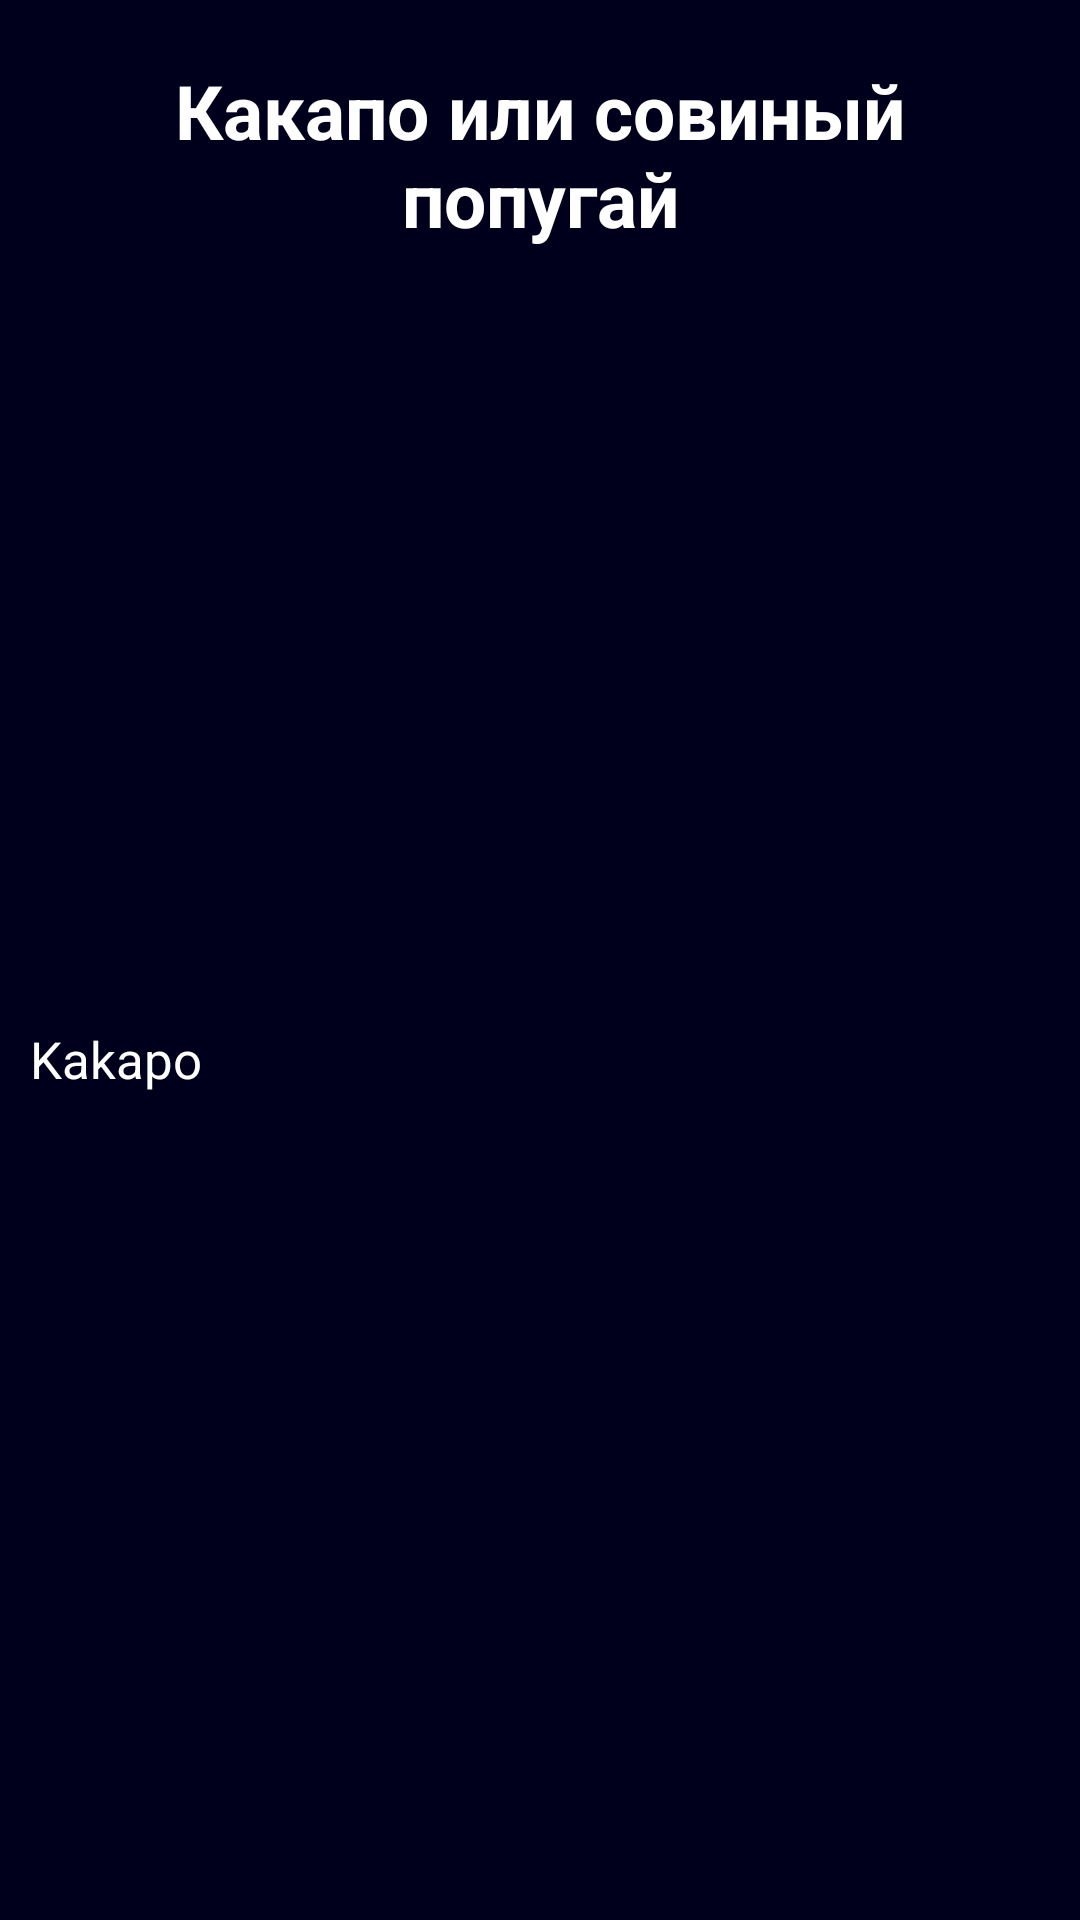

Here is an Android app screen rendered from its layout file. Give the layout XML and the strings, colors and styles it references.
<!-- AndroidManifest.xml: application theme Theme.MyApplication -->
<!-- res/layout/activity_interesting.xml -->
<?xml version="1.0" encoding="utf-8"?>
<androidx.constraintlayout.widget.ConstraintLayout xmlns:android="http://schemas.android.com/apk/res/android"
    xmlns:tools="http://schemas.android.com/tools"
    android:layout_width="match_parent"
    android:layout_height="match_parent"
    android:background="@color/background">

    <ScrollView
        android:layout_width="match_parent"
        android:layout_height="match_parent"
        android:orientation="vertical">

        <LinearLayout
            android:layout_width="match_parent"
            android:layout_height="match_parent"
            android:layout_margin="10dp"
            android:orientation="vertical">

            <TextView
                style="@style/HeaderTextStyle"
                android:text="Какапо или совиный попугай"
                tools:ignore="MissingConstraints">
            </TextView>
            <ImageView
                android:layout_width="@dimen/size_parrot_width"
                android:layout_height="680px"
                android:layout_marginTop="@dimen/margin_top"
                android:background="@drawable/kakapo">
            </ImageView>
            <TextView
                style="@style/HomeTextStyle"
                android:text="@string/type_kakapo">
            </TextView>
        </LinearLayout>
    </ScrollView>

</androidx.constraintlayout.widget.ConstraintLayout>
<!-- resources referenced by this layout -->
<resources>
  <color name="background">#00001C</color>
  <dimen name="margin_top"> 12dp </dimen>
  <dimen name="size_parrot_width"> 1025px </dimen>
  <string name="type_kakapo">Kakapo</string>
  <style name="HeaderTextStyle">
          <item name="android:layout_width">match_parent</item>
          <item name="android:layout_height">wrap_content</item>
          <item name="android:textSize">25dp</item>
          <item name="android:textColor">@color/text_color</item>
          <item name="android:layout_margin">10dp</item>
          <item name="android:layout_gravity">center_horizontal</item>
          <item name="android:textStyle">bold</item>
          <item name="android:gravity">center_horizontal</item>
      </style>
  <style name="HomeTextStyle">
          <item name="android:layout_width">match_parent</item>
          <item name="android:layout_height">wrap_content</item>
          <item name="android:textSize">17dp</item>
          <item name="android:textColor">@color/text_color</item>
          <item name="android:layout_marginTop">10dp</item>
          <item name="android:lineSpacingExtra">1mm</item>
      </style>
  <style name="Theme.MyApplication" parent="Theme.MaterialComponents.Light.NoActionBar">
          
          <item name="colorPrimary">@color/teal_700</item>
          <item name="colorPrimaryVariant">@color/teal_700</item>
          <item name="colorOnPrimary">@color/white</item>
          
          <item name="colorSecondary">@color/white</item>
          <item name="colorSecondaryVariant">@color/white</item>
          <item name="colorOnSecondary">@color/white</item>
          
          <item name="android:statusBarColor" tools:targetApi="l">?attr/colorPrimaryVariant</item>
          
          <item name="android:itemBackground">@color/teal_700</item>
  
      </style>
  <color name="text_color">#FFFFFF</color>
  <color name="teal_700">#FF018786</color>
  <color name="white">#FFFFFFFF</color>
</resources>
